Dataset: images (GitHub, cstorm125/choco-raisin). Classes: chocolate chip, raisin.

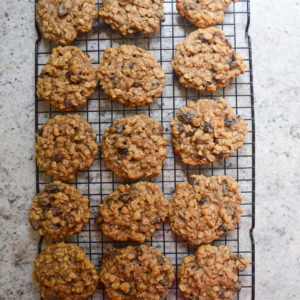
Label: raisin

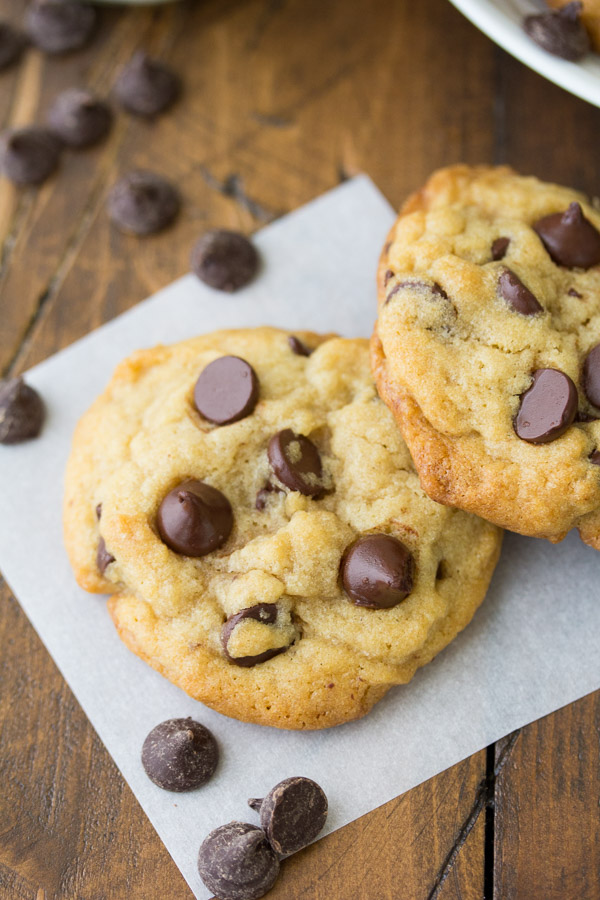
Label: chocolate chip

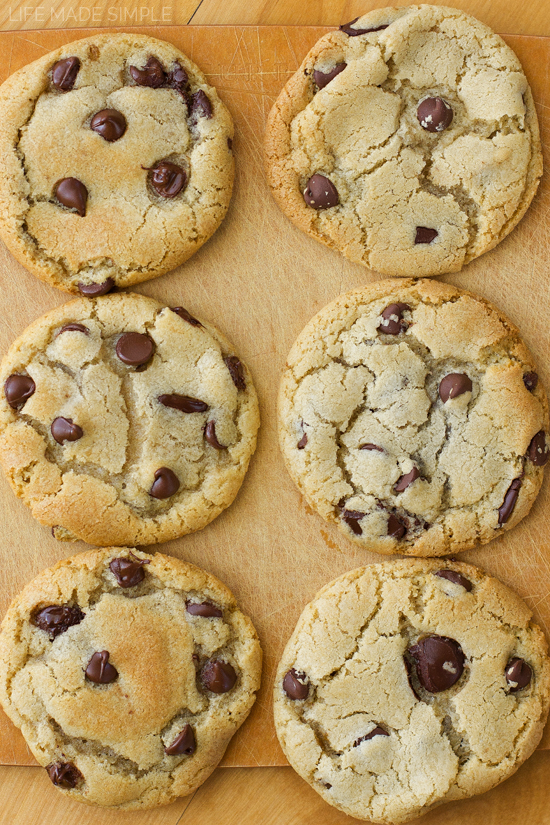
Label: chocolate chip

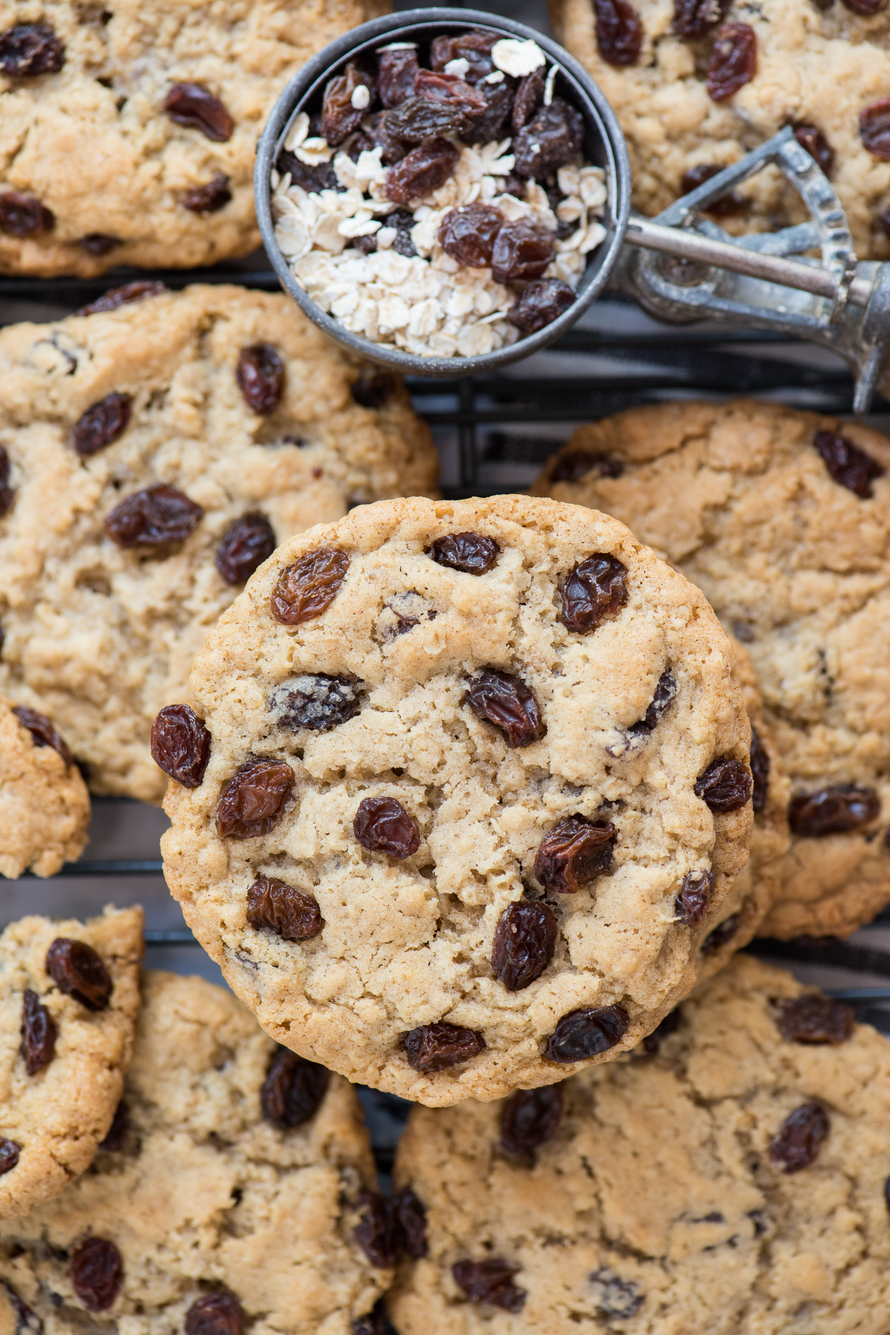
Label: raisin

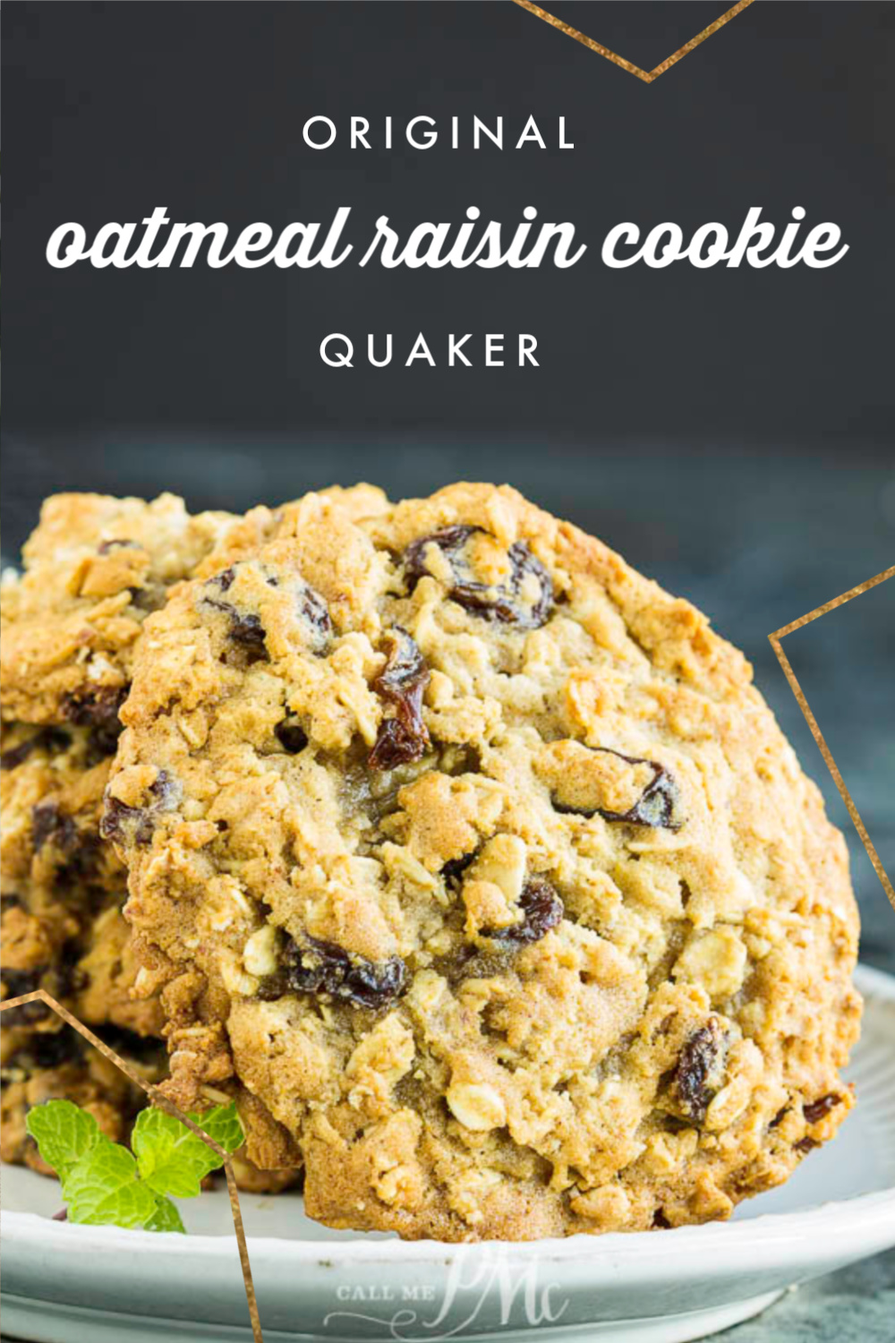
Label: raisin

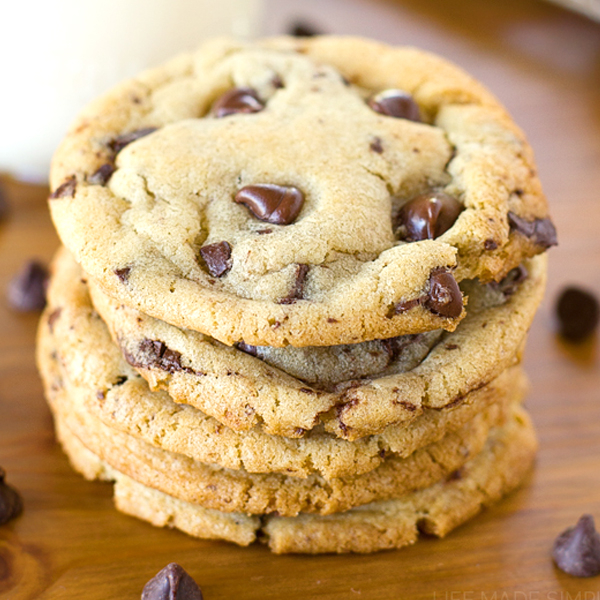
Label: chocolate chip
